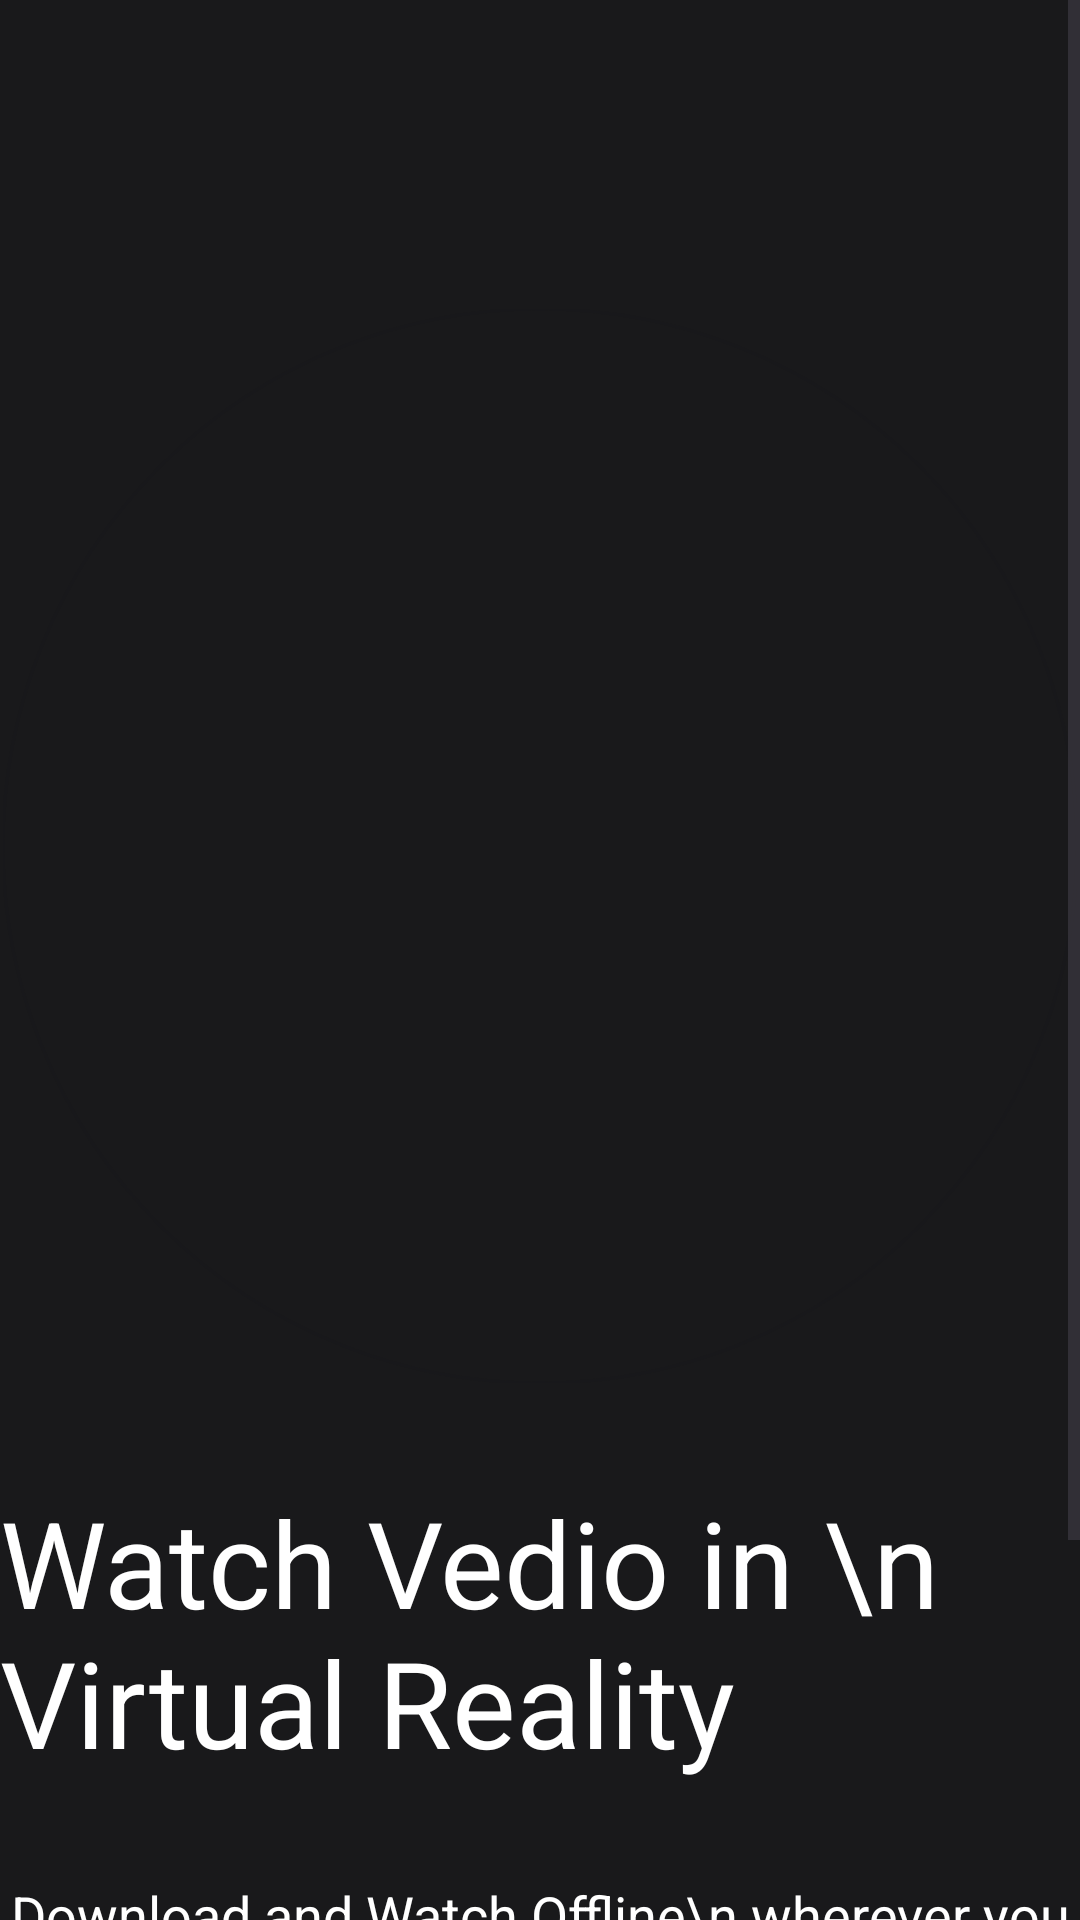

This screen was rendered from an Android layout file. Write that file and the resources it references.
<!-- AndroidManifest.xml: application theme Theme.Animeflix -->
<!-- res/layout/activity_intro.xml -->
<?xml version="1.0" encoding="utf-8"?>
<androidx.constraintlayout.widget.ConstraintLayout xmlns:android="http://schemas.android.com/apk/res/android"
    xmlns:app="http://schemas.android.com/apk/res-auto"
    xmlns:tools="http://schemas.android.com/tools"
    android:layout_width="match_parent"
    android:layout_height="match_parent"
    android:background="@color/main_background"
    tools:context=".Activity.IntroActivity">

    <ScrollView
        android:layout_width="match_parent"
        android:layout_height="match_parent"
        app:layout_constraintBottom_toBottomOf="parent"
        app:layout_constraintEnd_toEndOf="parent"
        app:layout_constraintStart_toStartOf="parent"
        app:layout_constraintTop_toTopOf="parent">

        <LinearLayout
            android:layout_width="match_parent"
            android:layout_height="wrap_content"
            android:orientation="vertical" >

            <androidx.constraintlayout.widget.ConstraintLayout
                android:layout_width="match_parent"
                android:layout_height="700dp">

                <ImageView
                    android:id="@+id/imageView2"
                    android:layout_width="360dp"
                    android:layout_height="360dp"
                    app:layout_constraintBottom_toBottomOf="parent"
                    app:layout_constraintEnd_toEndOf="parent"
                    app:layout_constraintStart_toStartOf="parent"
                    app:layout_constraintTop_toTopOf="parent"
                    app:layout_constraintVertical_bias="0.3"
                    app:srcCompat="@drawable/circle_gradient" />

                <com.google.android.material.imageview.ShapeableImageView
                    android:id="@+id/shapeableImageView"
                    android:layout_width="0dp"
                    android:layout_height="0dp"
                    android:layout_margin="1dp"
                    app:layout_constraintBottom_toBottomOf="@+id/imageView2"
                    app:layout_constraintEnd_toEndOf="@+id/imageView2"
                    app:layout_constraintStart_toStartOf="@+id/imageView2"
                    app:layout_constraintTop_toTopOf="@+id/imageView2"
                    app:shapeAppearanceOverlay="@style/roundedImageRounded"
                    app:strokeWidth="1dp"
                    app:srcCompat="@drawable/woman" />

                <TextView
                    android:id="@+id/textView"
                    android:layout_width="wrap_content"
                    android:layout_height="wrap_content"
                    android:text="Watch Vedio in \n Virtual Reality"
                    android:textColor="@color/white"
                    android:textSize="40dp"
                    android:layout_marginTop="32dp"
                    app:layout_constraintEnd_toEndOf="parent"
                    app:layout_constraintStart_toStartOf="parent"
                    app:layout_constraintTop_toBottomOf="@+id/imageView2" />

                <TextView
                    android:id="@+id/textView2"
                    android:layout_width="wrap_content"
                    android:layout_height="wrap_content"
                    android:layout_marginTop="32dp"
                    android:text="Download and Watch Offline\n wherever you are"
                    android:textAlignment="center"
                    android:textColor="@color/white"
                    android:textSize="18dp"
                    app:layout_constraintEnd_toEndOf="parent"
                    app:layout_constraintHorizontal_bias="0.497"
                    app:layout_constraintStart_toStartOf="parent"
                    app:layout_constraintTop_toBottomOf="@+id/textView" />

            </androidx.constraintlayout.widget.ConstraintLayout>

            <androidx.constraintlayout.widget.ConstraintLayout
                android:layout_width="300dp"
                android:background="@drawable/background_gradient_2"
                android:layout_height="match_parent"
                android:layout_marginStart="64dp"
                android:layout_marginEnd="64dp">

                <androidx.appcompat.widget.AppCompatButton
                    android:id="@+id/getInbutton"
                    android:layout_width="200dp"
                    android:layout_height="wrap_content"
                    android:text="Get In"
                    android:background="@drawable/btn_background"
                    style="@android:style/Widget.Button"
                    android:textColor="@color/white"
                    android:textSize="18sp"
                    android:gravity="center"
                    android:layout_margin="25dp"
                    app:layout_constraintBottom_toBottomOf="parent"
                    app:layout_constraintEnd_toEndOf="parent"
                    app:layout_constraintStart_toStartOf="parent"
                    app:layout_constraintTop_toTopOf="parent" />
            </androidx.constraintlayout.widget.ConstraintLayout>

        </LinearLayout>
    </ScrollView>

</androidx.constraintlayout.widget.ConstraintLayout>
<!-- resources referenced by this layout -->
<resources>
  <color name="main_background">#19191b</color>
  <color name="white">#FFFFFFFF</color>
  <!-- drawable background_gradient_2 (drawable) -->
  <?xml version="1.0" encoding="utf-8"?>
  <layer-list xmlns:android="http://schemas.android.com/apk/res/android">
  <item>
      <shape>
          <gradient android:startColor="#507c3668"
              android:endColor="#19191b"
              android:centerColor="#19191b"
              android:centerX="0.3"
              android:centerY="0.5"
              android:gradientRadius="100%p"
              android:type="radial"/>
      </shape>
  </item>
      <item>
          <shape>
              <gradient android:startColor="#300f8a75"
                  android:centerColor="@android:color/transparent"
                  android:endColor="@android:color/transparent"
                  android:gradientRadius="100%p"
                  android:type="radial"
                  android:centerY="0.5"
                  android:centerX="0.5"/>
  
          </shape>
      </item>
      <item>
          <shape>
              <gradient android:centerX="0.5"
                  android:centerY="0.5"
                  android:startColor="#400f8a75"
                  android:centerColor="@android:color/transparent"
                  android:endColor="@android:color/transparent"
                  android:type="radial"
                  android:gradientRadius="100%p"/>
          </shape>
      </item>
  </layer-list>
  <!-- drawable btn_background (drawable) -->
  <?xml version="1.0" encoding="utf-8"?>
  <layer-list xmlns:android="http://schemas.android.com/apk/res/android">
  <item>
      <shape android:shape="rectangle">
          <corners android:radius="50dp"/>
          <gradient
              android:angle="360"
              android:endColor="#0f8a75"
              android:startColor="#7c3660"
              android:type="linear"/>
          <size
              android:width="24dp"
              android:height="24dp"/>
  
      </shape>
  </item>
      <item android:top="4dp" android:bottom="4dp" android:left="4dp" android:right="4dp">
          <shape android:shape="rectangle">
              <corners android:radius="50dp"/>
                  <solid android:color="#19191b"/>
          </shape>
      </item>
  </layer-list>
  <style name="roundedImageRounded">
          <item name="cornerFamily">rounded</item>
              <item name="cornerSize">50%</item>
      </style>
  <style name="Theme.Animeflix" parent="Base.Theme.Animeflix" />
  <style name="Base.Theme.Animeflix" parent="Theme.Material3.DayNight.NoActionBar">
          
          
          <item name="colorPrimaryDark">#19191b</item>
      </style>
</resources>
